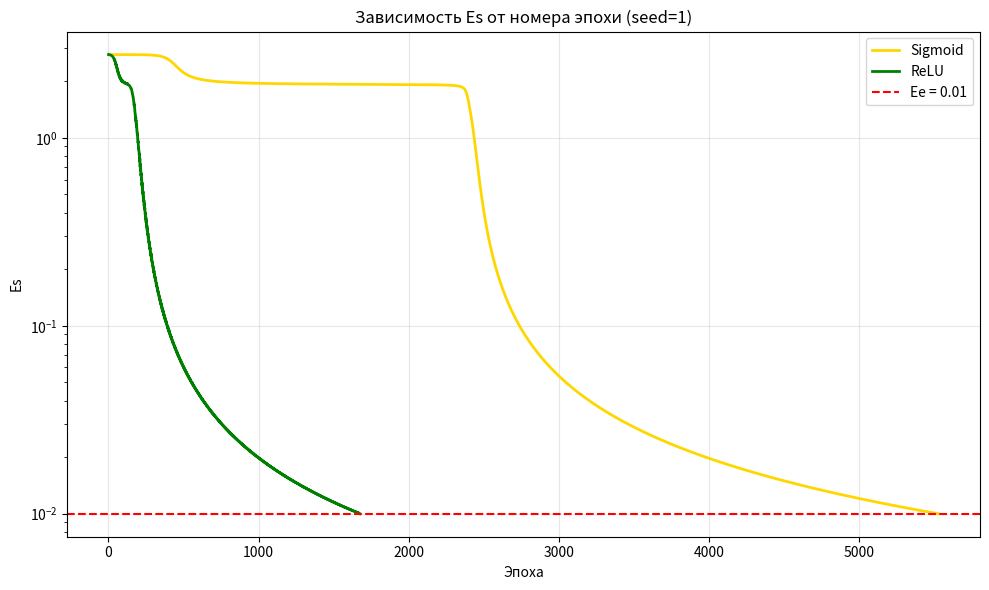
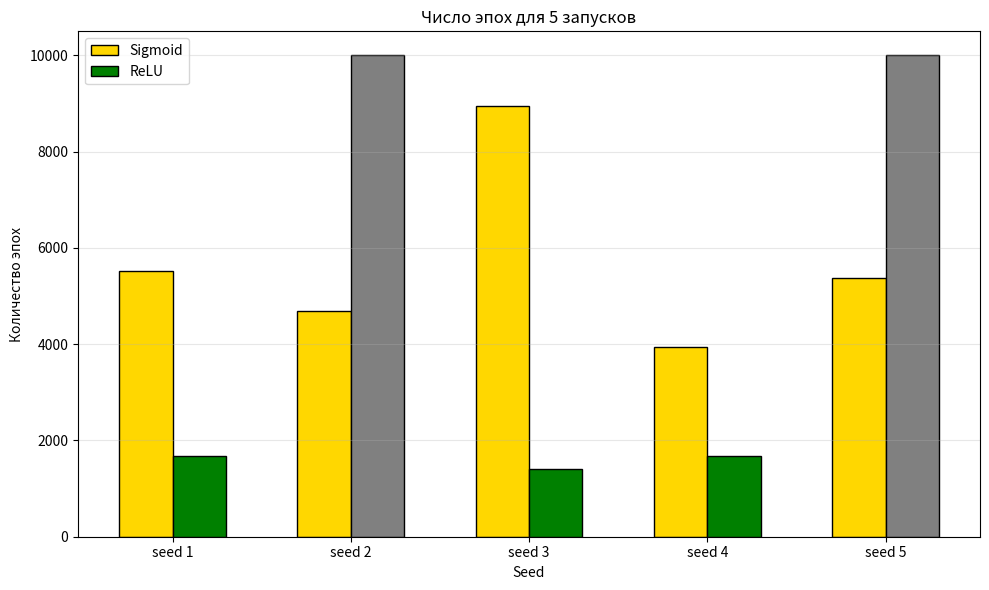
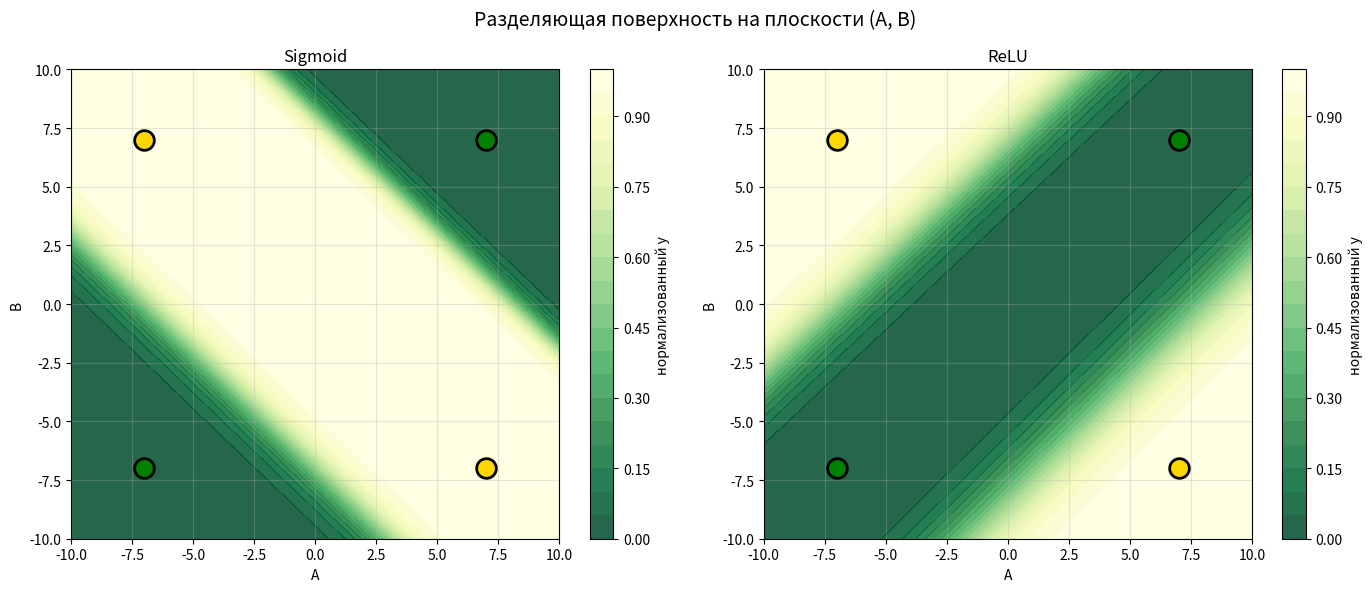
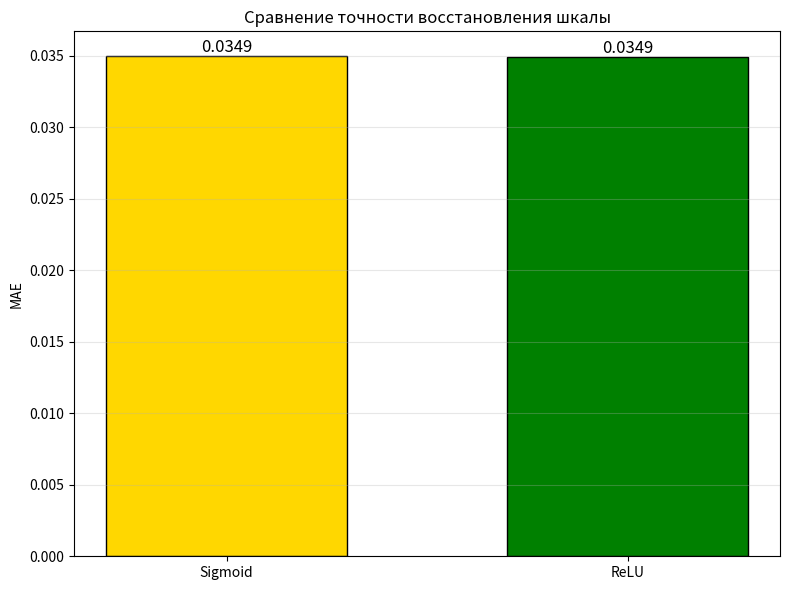

Write the Python code that produced these figures, in order. (Note: this script raises an exception after producing the figures.)
import numpy as np
import matplotlib.pyplot as plt

c0 = 7
c1 = -7
LR_BCE = {'sigmoid': 0.3, 'relu': 0.13}
EE_BCE = 0.01
MAX_EPOCHS = 10000
SEEDS = [1, 2, 3, 4, 5]

def sigmoid(x):
    return 1.0 / (1.0 + np.exp(-np.clip(x, -500, 500)))

def sigmoid_derivative(y):
    return y * (1.0 - y)

def relu(x):
    return np.maximum(0.0, x)

def relu_derivative(S):
    return (S > 0).astype(float)

def normalize(value):
    return (value - c0) / (c1 - c0)

def denormalize(value):
    return c0 + value * (c1 - c0)

def get_class(value):
    if abs(value - c0) <= abs(value - c1):
        return c0
    return c1

data = np.array([
    [c0, c0, c0],
    [c0, c1, c1],
    [c1, c0, c1],
    [c1, c1, c0]
], dtype=float)

X = data[:, :2]
Y = data[:, 2]

Xn = normalize(X)    
Yn = normalize(Y)

class MLP:
    def __init__(self, seed=1, hidden_activation='sigmoid'):
        rng = np.random.default_rng(seed)
        if hidden_activation == 'relu':
            self.W1 = rng.normal(0, 0.3, (2, 2))
            self.b1 = rng.uniform(0, 0.5, 2)
            self.W2 = rng.uniform(-0.2, 0.2, 2)
            self.b2 = float(rng.uniform(-0.2, 0.2))
        else:
            self.W1 = rng.uniform(-0.1, 0.1, (2, 2))
            self.b1 = rng.uniform(-0.1, 0.1, 2)
            self.W2 = rng.uniform(-0.1, 0.1, 2)
            self.b2 = float(rng.uniform(-0.1, 0.1))
        self.hidden_activation = hidden_activation
        self.history = []

    def forward(self, x):
        S1 = np.dot(x, self.W1) + self.b1
        if self.hidden_activation == 'relu':
            h = relu(S1)
        else:
            h = sigmoid(S1)
        S2 = np.dot(h, self.W2) + self.b2
        y = sigmoid(S2)
        return S1, h, S2, y

    def _hidden_deriv(self, S1, h):
        if self.hidden_activation == 'relu':
            return relu_derivative(S1)
        return sigmoid_derivative(h)

    def train_bce(self, X, Y, Ee=EE_BCE, lr=None):
        if lr is None:
            lr = LR_BCE[self.hidden_activation]
        epoch = 0
        self.history = []
        while epoch < MAX_EPOCHS:
            for x, target in zip(X, Y):
                S1, h, S2, y = self.forward(x)
                y_clip = np.clip(y, 1e-12, 1 - 1e-12)
                delta2 = (y_clip - target)
                old_W2 = self.W2.copy()
                self.W2 -= lr * h * delta2
                self.b2 -= lr * delta2
                delta1 = old_W2 * delta2 * self._hidden_deriv(S1, h)
                self.W1 -= lr * np.outer(x, delta1)
                self.b1 -= lr * delta1
            epoch += 1
            Es = self.calculate_bce(X, Y)
            self.history.append(Es)
            if Es <= Ee:
                return epoch, Es, True
        Es = self.calculate_bce(X, Y)
        return epoch, Es, False

    def calculate_bce(self, X, Y):
        error = 0.0
        for x, target in zip(X, Y):
            _, _, _, y = self.forward(x)
            y = np.clip(y, 1e-12, 1 - 1e-12)
            error += -(target * np.log(y) + (1 - target) * np.log(1 - y))
        return error

    def predict_norm(self, x):
        xn = normalize(np.asarray(x, dtype=float))
        _, _, _, y = self.forward(xn)
        return float(y)

    def predict(self, x):
        return float(denormalize(self.predict_norm(x)))

def calculate_accuracy(network, X, Y):
    correct = 0
    for x, target in zip(X, Y):
        predicted = network.predict(x)
        if get_class(predicted) == target:
            correct += 1
    return correct / len(Y) * 100

def calculate_mae(network, X, Y):
    errors = []
    for x, target in zip(X, Y):
        predicted = network.predict(x)
        errors.append(abs(predicted - target))
    return float(np.mean(errors))

def show_convergence(histories, Ee, title_suffix=""):
    plt.figure(figsize=(10, 6))
    colors = {'sigmoid': 'gold', 'relu': 'green'}
    labels = {'sigmoid': 'Sigmoid', 'relu': 'ReLU'}
    for key, history in histories.items():
        if history:
            plt.plot(range(1, len(history) + 1), history,
                     color=colors[key],
                     label=labels[key], linewidth=2)
    plt.axhline(y=Ee, color='red', linestyle='--', label=f'Ee = {Ee}')
    plt.xlabel('Эпоха')
    plt.ylabel('Es')
    plt.title(f'Зависимость Es от номера эпохи{title_suffix}')
    plt.legend()
    plt.grid(True, alpha=0.3)
    plt.yscale('log')
    plt.tight_layout()
    plt.show()

def show_epochs_bars(results, max_epochs):
    fig, ax = plt.subplots(figsize=(10, 6))
    seeds = SEEDS
    width = 0.3
    x = np.arange(len(seeds))
    sig_epochs  = [e if e is not None else max_epochs for e in results['sigmoid']]
    relu_epochs = [e if e is not None else max_epochs for e in results['relu']]
    sig_colors  = ['gold' if e is not None else 'grey' for e in results['sigmoid']]
    relu_colors = ['green' if e is not None else 'grey' for e in results['relu']]
    ax.bar(x - width/2, sig_epochs,  width, label='Sigmoid',
           color=sig_colors, edgecolor='black')
    ax.bar(x + width/2, relu_epochs, width, label='ReLU',
           color=relu_colors, edgecolor='black')
    ax.set_xlabel('Seed')
    ax.set_ylabel('Количество эпох')
    ax.set_title('Число эпох для 5 запусков')
    ax.set_xticks(x)
    ax.set_xticklabels([f'seed {s}' for s in seeds])
    ax.legend()
    ax.grid(True, alpha=0.3, axis='y')
    plt.tight_layout()
    plt.show()

def show_decision_map(mlp_sig, mlp_relu):
    fig, axes = plt.subplots(1, 2, figsize=(14, 6))
    resolution = 80
    x_range = np.linspace(-10, 10, resolution)
    y_range = np.linspace(-10, 10, resolution)
    XX, YY = np.meshgrid(x_range, y_range)

    for ax, mlp, title in zip(axes, [mlp_sig, mlp_relu], ['Sigmoid', 'ReLU']):
        Z = np.zeros_like(XX)
        for i in range(resolution):
            for j in range(resolution):
                Z[i, j] = mlp.predict_norm([XX[i, j], YY[i, j]])

        contour = ax.contourf(XX, YY, Z, levels=20, cmap='YlGn_r', alpha=0.85)
        fig.colorbar(contour, ax=ax, label='нормализованный y')

        for x, target in zip(X, Y):
            color = 'green' if target == c0 else 'gold'
            ax.scatter(x[0], x[1], c=color, s=200,
                       edgecolors='black', linewidths=2, zorder=5)

        ax.set_xlabel('A')
        ax.set_ylabel('B')
        ax.set_title(title)
        ax.set_xlim(-10, 10)
        ax.set_ylim(-10, 10)
        ax.grid(True, alpha=0.3)
    plt.suptitle('Разделяющая поверхность на плоскости (A, B)', fontsize=14)
    plt.tight_layout()
    plt.show()

def show_mae(mae_sig, mae_relu):
    fig, ax = plt.subplots(figsize=(8, 6))
    configs = ['Sigmoid', 'ReLU']
    values = [mae_sig, mae_relu]
    colors = ['gold', 'green']
    bars = ax.bar(configs, values, color=colors, edgecolor='black', width=0.6)
    for bar, val in zip(bars, values):
        ax.text(bar.get_x() + bar.get_width() / 2, bar.get_height(),
                f'{val:.4f}', ha='center', va='bottom', fontsize=12)
    ax.set_ylabel('MAE')
    ax.set_title('Сравнение точности восстановления шкалы')
    ax.grid(True, alpha=0.3, axis='y')
    plt.tight_layout()
    plt.show()

def run_multiple_experiments():
    results = {'sigmoid': [], 'relu': []}
    stats = {
        'sigmoid': {'epochs': [], 'errors': [], 'accs': [], 'maes': [], 'reached': 0},
        'relu':    {'epochs': [], 'errors': [], 'accs': [], 'maes': [], 'reached': 0},
    }

    print("Конфигурация А (Sigmoid)")
    for seed in SEEDS:
        net = MLP(seed=seed, hidden_activation='sigmoid')
        epochs, error, reached = net.train_bce(Xn, Yn, Ee=EE_BCE)
        acc = calculate_accuracy(net, X, Y)
        mae = calculate_mae(net, X, Y)
        results['sigmoid'].append(epochs if reached else None)
        stats['sigmoid']['epochs'].append(epochs)
        stats['sigmoid']['errors'].append(error)
        stats['sigmoid']['accs'].append(acc)
        stats['sigmoid']['maes'].append(mae)
        if reached:
            stats['sigmoid']['reached'] += 1
        print(f"Запуск {seed}")
        print(f"Эпох: {epochs} | Es={error:.6f} | Acc={acc:.1f}% | MAE={mae:.4f}")
    print()

    print("Конфигурация В (ReLU)")
    for seed in SEEDS:
        net = MLP(seed=seed, hidden_activation='relu')
        epochs, error, reached = net.train_bce(Xn, Yn, Ee=EE_BCE)
        acc = calculate_accuracy(net, X, Y)
        mae = calculate_mae(net, X, Y)
        results['relu'].append(epochs if reached else None)
        stats['relu']['epochs'].append(epochs)
        stats['relu']['errors'].append(error)
        stats['relu']['accs'].append(acc)
        stats['relu']['maes'].append(mae)
        if reached:
            stats['relu']['reached'] += 1
        print(f"Запуск {seed}")
        print(f"Эпох: {epochs} | Es={error:.6f} | Acc={acc:.1f}% | MAE={mae:.4f}")
    print()

    print("Результаты:")
    for name, key in [("Sigmoid", 'sigmoid'), ("ReLU", 'relu')]:
        s = stats[key]
        ep = ", ".join(str(e) for e in s['epochs'])
        avg_err = sum(s['errors']) / len(s['errors'])
        avg_acc = sum(s['accs']) / len(s['accs'])
        avg_mae = sum(s['maes']) / len(s['maes'])
        print(f"{name}: эпохи: {ep} | Es={avg_err:.6f} | "
              f"Acc={avg_acc:.1f}% | MAE={avg_mae:.4f} | "
              f"сошлось: {s['reached']}")
    return results, stats

def run_examples(mlp):
    print("\nВведите A и B из диапазона [-10; 10], для выхода введите q")
    while True:
        a_str = input("A = ").strip()
        if a_str.lower() == "q":
            break
        b_str = input("B = ").strip()
        if b_str.lower() == "q":
            break

        try:
            a = float(a_str)
            b = float(b_str)
        except ValueError:
            print("Ошибка ввода. Введите числа.")
            continue

        if not (-10 <= a <= 10 and -10 <= b <= 10):
            print("Значения должны быть в диапазоне [-10; 10]")
            continue

        y_norm = mlp.predict_norm([a, b])
        y_real = denormalize(y_norm)
        cls = get_class(y_real)
        print(f"y = {y_norm:.4f} | y_real = {y_real:.4f} | Класс: {cls}")

def main():
    results, stats = run_multiple_experiments()

    mlp_sig = MLP(seed=1, hidden_activation='sigmoid')
    mlp_sig.train_bce(Xn, Yn, Ee=EE_BCE)
    mlp_sig_mae = calculate_mae(mlp_sig, X, Y)

    mlp_relu = MLP(seed=1, hidden_activation='relu')
    mlp_relu.train_bce(Xn, Yn, Ee=EE_BCE)
    mlp_relu_mae = calculate_mae(mlp_relu, X, Y)

    show_convergence({'sigmoid': mlp_sig.history, 'relu': mlp_relu.history},
                     EE_BCE, title_suffix=' (seed=1)')
    show_epochs_bars(results, MAX_EPOCHS)
    show_decision_map(mlp_sig, mlp_relu)
    show_mae(mlp_sig_mae, mlp_relu_mae)
    run_examples(mlp_relu)

if __name__ == "__main__":
    main()
